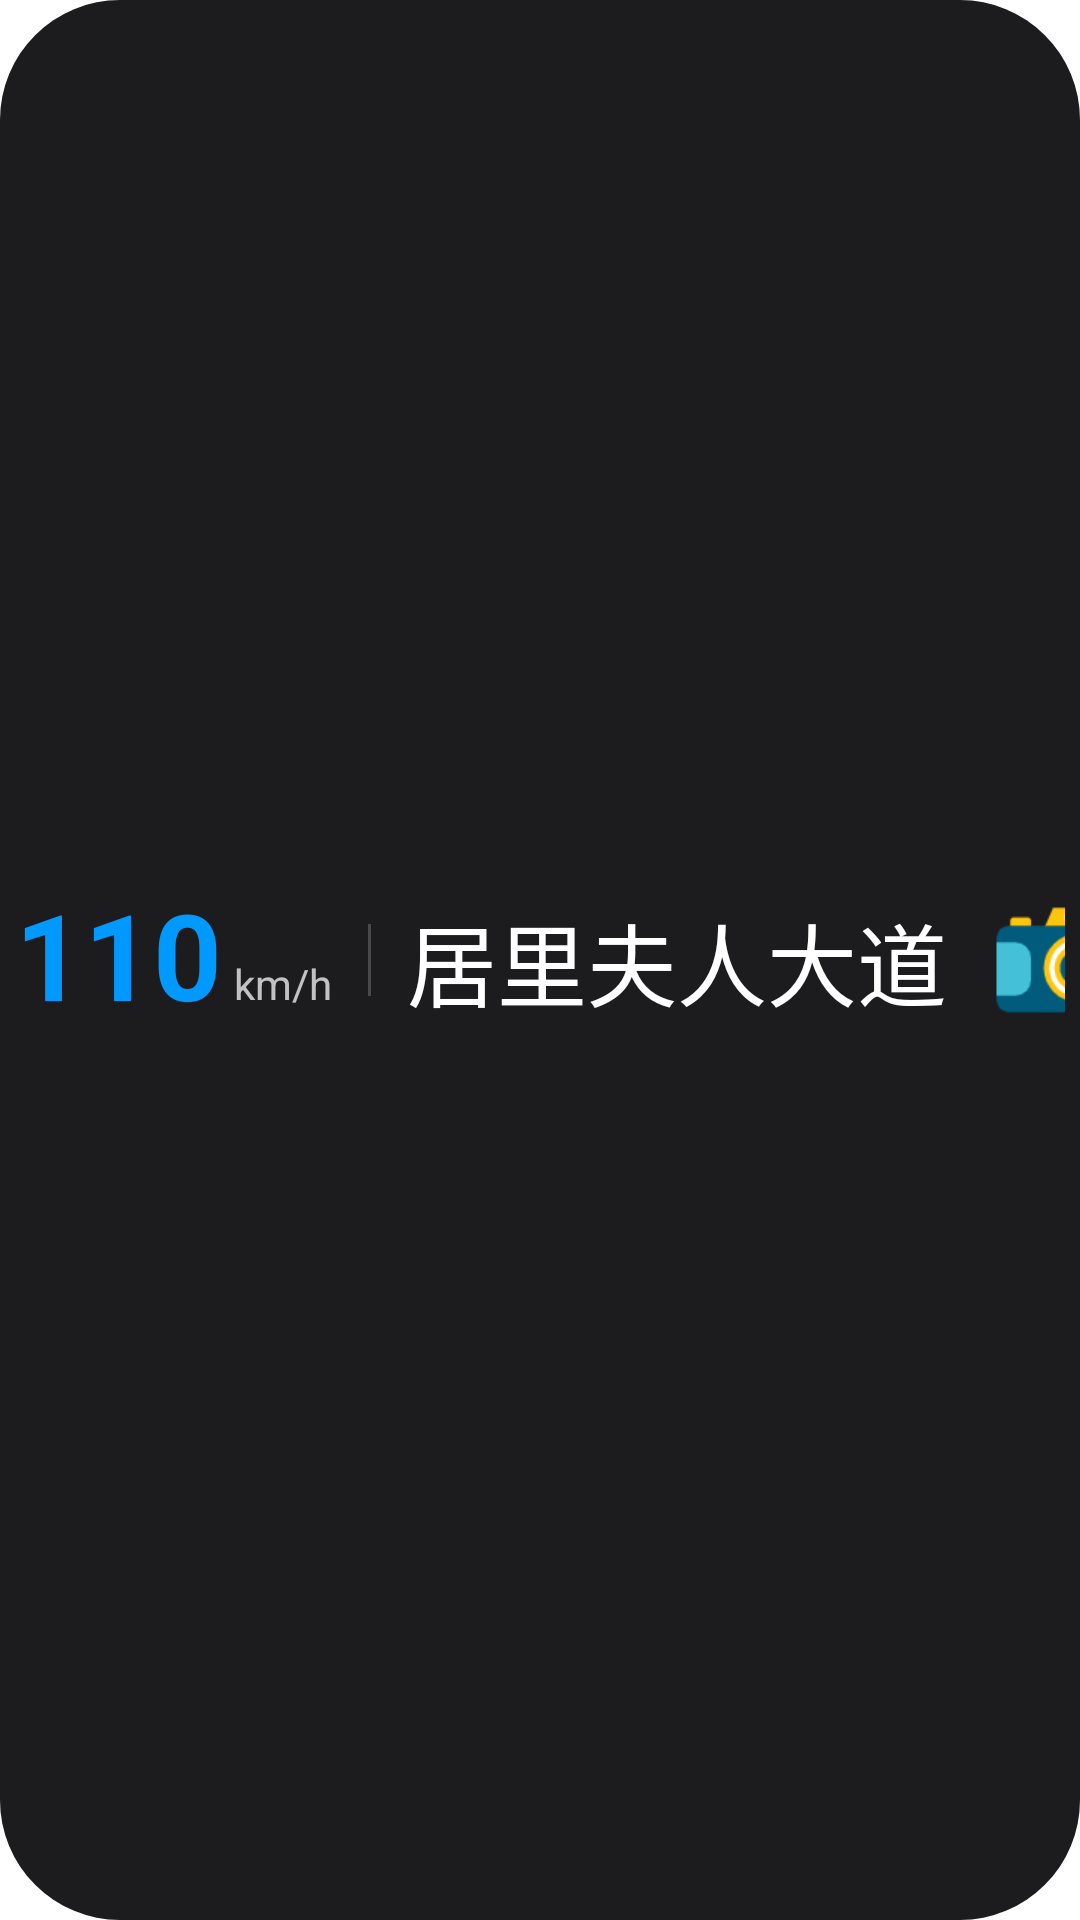

The Android layout XML behind this screen, and the referenced resources:
<!-- AndroidManifest.xml: application theme Theme.AutoMap -->
<!-- res/layout/layout_floating_cruise.xml -->
<?xml version="1.0" encoding="utf-8"?>
<androidx.constraintlayout.widget.ConstraintLayout xmlns:android="http://schemas.android.com/apk/res/android"
    xmlns:app="http://schemas.android.com/apk/res-auto"
    xmlns:tools="http://schemas.android.com/tools"
    android:layout_width="wrap_content"
    android:layout_height="wrap_content"
    android:background="@drawable/bg_main_navigation_box"
    android:minWidth="180dp"
    android:padding="5dp">

    <TextView
        android:id="@+id/tv_cruise_speed"
        android:layout_width="wrap_content"
        android:layout_height="wrap_content"
        android:includeFontPadding="false"
        android:text="110"
        android:textColor="#0099ff"
        android:textSize="40sp"
        android:textStyle="bold"
        app:layout_constraintStart_toStartOf="parent"
        app:layout_constraintTop_toTopOf="parent"
        app:layout_constraintBottom_toBottomOf="parent" />

    <TextView
        android:id="@+id/tv_cruise_unit"
        android:layout_width="wrap_content"
        android:layout_height="wrap_content"
        android:layout_marginStart="4dp"
        android:layout_marginBottom="6dp"
        android:text="km/h"
        android:textColor="#BBFFFFFF"
        android:textSize="14sp"
        app:layout_constraintBottom_toBottomOf="@+id/tv_cruise_speed"
        app:layout_constraintStart_toEndOf="@+id/tv_cruise_speed" />

    <View
        android:id="@+id/cruise_divider"
        android:layout_width="1dp"
        android:layout_height="24dp"
        android:layout_marginStart="12dp"
        android:background="#33FFFFFF"
        app:layout_constraintBottom_toBottomOf="parent"
        app:layout_constraintStart_toEndOf="@+id/tv_cruise_unit"
        app:layout_constraintTop_toTopOf="parent" />

    <TextView
        android:id="@+id/tv_cruise_road_name"
        android:layout_width="wrap_content"
        android:layout_height="wrap_content"
        android:layout_marginStart="12dp"
        android:ellipsize="end"
        android:maxLines="1"
        android:maxWidth="200dp"
        android:text="居里夫人大道"
        android:textColor="#FFFFFF"
        android:textSize="30sp"
        app:layout_constraintBottom_toBottomOf="parent"
        app:layout_constraintStart_toEndOf="@+id/cruise_divider"
        app:layout_constraintTop_toTopOf="parent" />

    <TextView
        android:gravity="center_vertical"
        android:id="@+id/tv_camera_warning"
        android:layout_width="wrap_content"
        android:layout_height="wrap_content"
        android:layout_marginStart="8dp"
        android:paddingHorizontal="6dp"
        android:paddingVertical="2dp"
        android:drawableLeft="@mipmap/camera"
        android:text="80"
        android:textColor="#f00"
        android:textSize="30sp"
        android:textStyle="bold"
        android:visibility="visible"
        app:layout_constraintBottom_toBottomOf="parent"
        app:layout_constraintStart_toEndOf="@+id/tv_cruise_road_name"
        app:layout_constraintTop_toTopOf="parent" />

    <TextView
        android:id="@+id/tv_camera_desc"
        android:textColor="#f00"
        android:layout_width="wrap_content"
        android:layout_height="wrap_content"
        app:layout_constraintStart_toEndOf="@+id/tv_camera_warning"
        app:layout_constraintTop_toTopOf="parent"
        app:layout_constraintBottom_toBottomOf="parent"
        android:text="米有摄像头"/>
</androidx.constraintlayout.widget.ConstraintLayout>
<!-- resources referenced by this layout -->
<resources>
  <!-- drawable bg_main_navigation_box (drawable) -->
  <?xml version="1.0" encoding="utf-8"?>
  <shape xmlns:android="http://schemas.android.com/apk/res/android">
      <solid android:color="#1C1C1E" />
  
      <corners android:radius="40dp" />
  
  
  </shape>
  <!-- mipmap camera: png bitmap (mipmap-xhdpi, 4626 bytes) -->
  <style name="Theme.AutoMap" parent="Theme.MaterialComponents.DayNight.DarkActionBar">
          
          <item name="colorPrimary">@color/purple_500</item>
          <item name="colorPrimaryVariant">@color/purple_700</item>
          <item name="colorOnPrimary">@color/white</item>
          
          <item name="colorSecondary">@color/teal_200</item>
          <item name="colorSecondaryVariant">@color/teal_700</item>
          <item name="colorOnSecondary">@color/black</item>
          
          <item name="android:statusBarColor">?attr/colorPrimaryVariant</item>
          
      </style>
  <!-- not gathered from this repository: default colours our renderer supplied (Android Studio template values) -->
  <color name="purple_500">#FF6200EE</color>
  <color name="purple_700">#FF3700B3</color>
  <color name="teal_200">#FF03DAC5</color>
  <color name="teal_700">#FF018786</color>
  <color name="black">#FF000000</color>
  <color name="white">#FFFFFFFF</color>
</resources>
